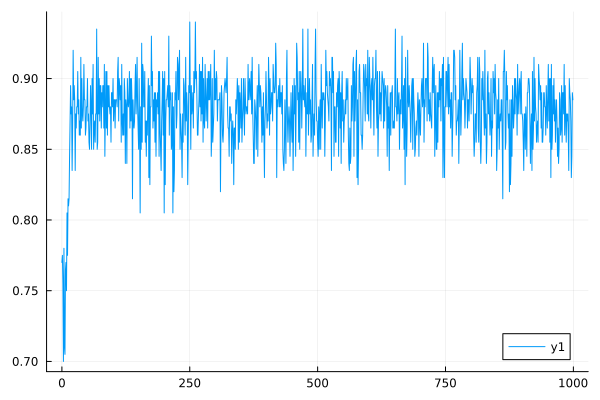

Values plotted in this chart, from the file beside it:
0	0.77
1	0.775
2	0.755
3	0.7
4	0.78
5	0.71
6	0.705
7	0.765
8	0.77
9	0.75
10	0.805
11	0.775
12	0.815
13	0.81
14	0.815
15	0.845
16	0.87
17	0.895
18	0.875
19	0.88
20	0.835
21	0.865
22	0.92
23	0.885
24	0.895
25	0.885
26	0.835
27	0.875
28	0.865
29	0.88
30	0.88
31	0.905
32	0.875
33	0.885
34	0.86
35	0.87
36	0.86
37	0.915
38	0.865
39	0.9
40	0.875
41	0.87
42	0.88
43	0.91
44	0.885
45	0.885
46	0.86
47	0.865
48	0.88
49	0.88
50	0.9
51	0.87
52	0.875
53	0.855
54	0.85
55	0.87
56	0.895
57	0.88
58	0.85
59	0.9
60	0.875
... 939 more rows
